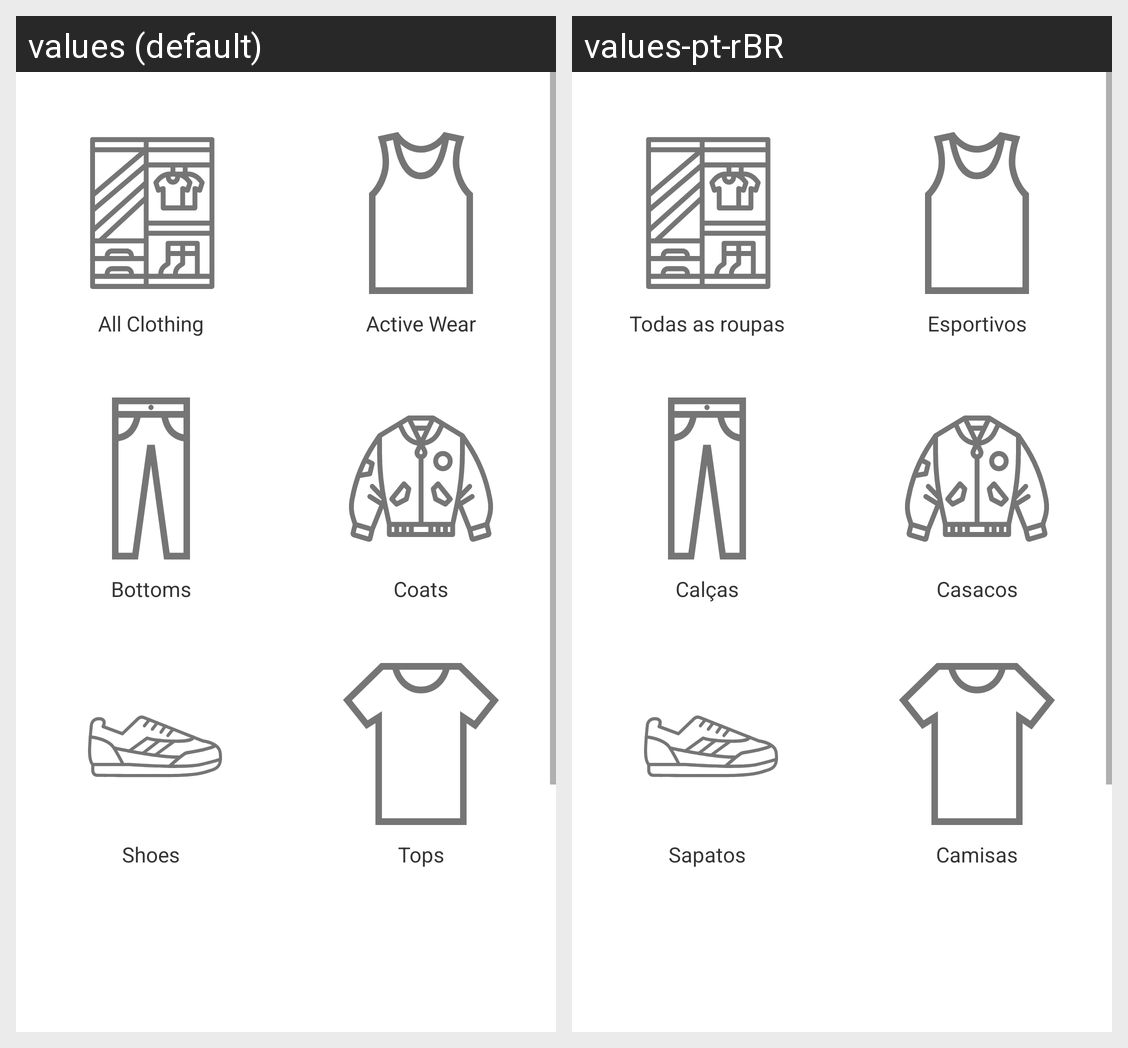

The Android screen above is rendered under two locales of the same app. Produce the string resources it draws, with the default and per-locale values.
Android screen res/layout/fragment_my_wardrobe.xml rendered under 2 locales, left to right: values (default), values-pt-rBR. Device: Nexus 5 (rendered at 1080×1920; each locale shown at half size, 540×960, under a caption strip naming it); theme Theme.VirtWardrobe.
Strings drawn on this screen, with the default value and each locale's value (text and hints the layout hard-codes, and strings that could not be matched under every locale, appear in the picture but are not listed):

category_all
  values: All Clothing
  values-pt-rBR: Todas as roupas

category_bottoms
  values: Bottoms
  values-pt-rBR: Calças

category_shoes
  values: Shoes
  values-pt-rBR: Sapatos

category_activewear
  values: Active Wear
  values-pt-rBR: Esportivos

category_coats
  values: Coats
  values-pt-rBR: Casacos

category_tops
  values: Tops
  values-pt-rBR: Camisas
